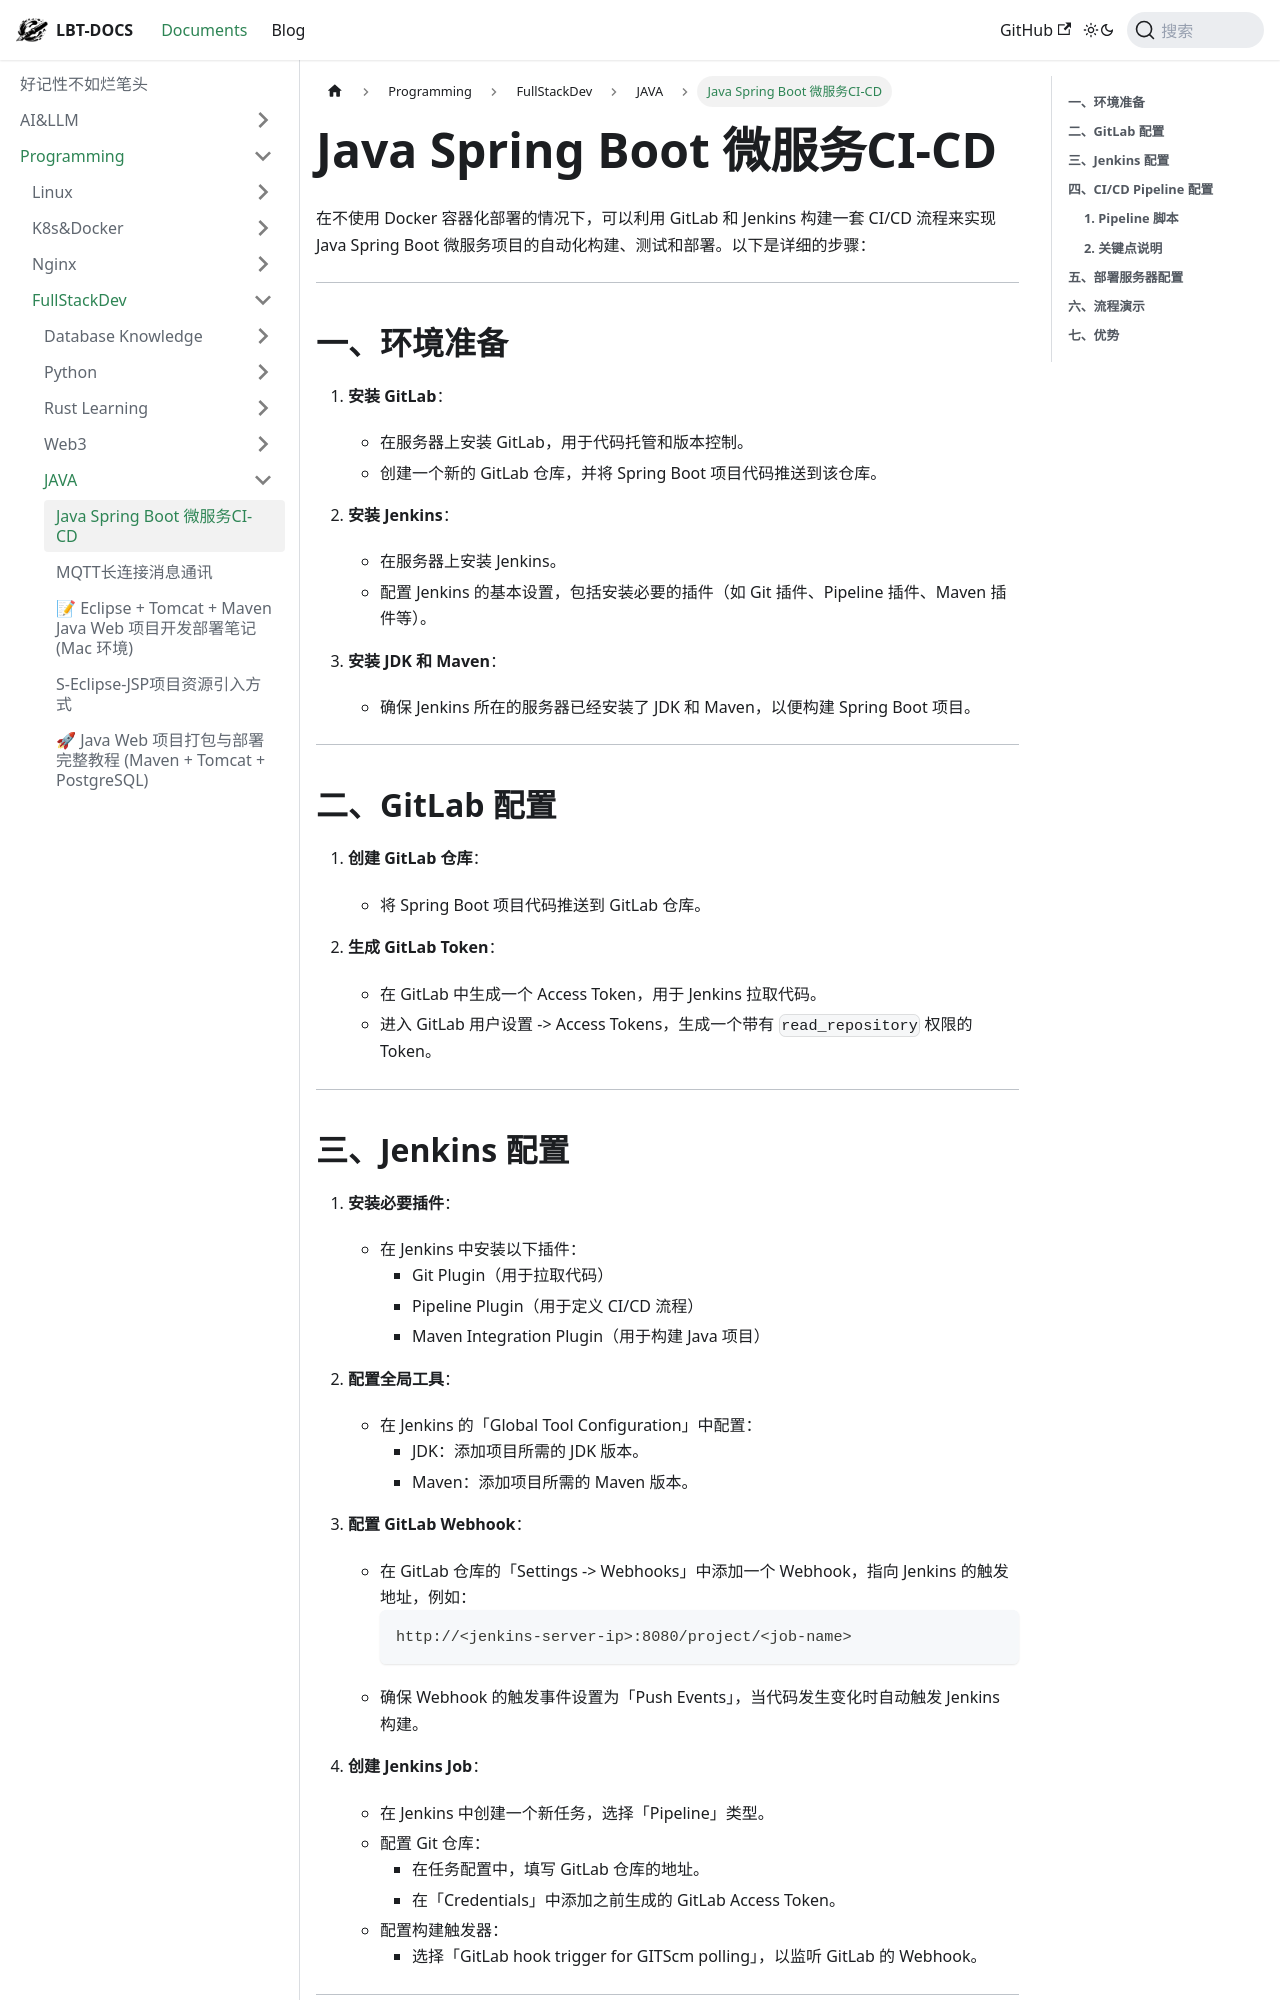

repository: fhvknb/lbt-docs · page: docs/Programming/FullStackDev/JAVA/Java Spring Boot 微服务CI-CD.html · generator: docusaurus

在不使用 Docker 容器化部署的情况下，可以利用 GitLab 和 Jenkins 构建一套 CI/CD 流程来实现 Java Spring Boot 微服务项目的自动化构建、测试和部署。以下是详细的步骤：

---

## **一、环境准备**
1. **安装 GitLab**：
   - 在服务器上安装 GitLab，用于代码托管和版本控制。
   - 创建一个新的 GitLab 仓库，并将 Spring Boot 项目代码推送到该仓库。

2. **安装 Jenkins**：
   - 在服务器上安装 Jenkins。
   - 配置 Jenkins 的基本设置，包括安装必要的插件（如 Git 插件、Pipeline 插件、Maven 插件等）。

3. **安装 JDK 和 Maven**：
   - 确保 Jenkins 所在的服务器已经安装了 JDK 和 Maven，以便构建 Spring Boot 项目。

---

## **二、GitLab 配置**
1. **创建 GitLab 仓库**：
   - 将 Spring Boot 项目代码推送到 GitLab 仓库。

2. **生成 GitLab Token**：
   - 在 GitLab 中生成一个 Access Token，用于 Jenkins 拉取代码。
   - 进入 GitLab 用户设置 -> Access Tokens，生成一个带有 `read_repository` 权限的 Token。

---

## **三、Jenkins 配置**
1. **安装必要插件**：
   - 在 Jenkins 中安装以下插件：
     - Git Plugin（用于拉取代码）
     - Pipeline Plugin（用于定义 CI/CD 流程）
     - Maven Integration Plugin（用于构建 Java 项目）

2. **配置全局工具**：
   - 在 Jenkins 的「Global Tool Configuration」中配置：
     - JDK：添加项目所需的 JDK 版本。
     - Maven：添加项目所需的 Maven 版本。

3. **配置 GitLab Webhook**：
   - 在 GitLab 仓库的「Settings -> Webhooks」中添加一个 Webhook，指向 Jenkins 的触发地址，例如：
     ```
     http://<jenkins-server-ip>:8080/project/<job-name>
     ```
   - 确保 Webhook 的触发事件设置为「Push Events」，当代码发生变化时自动触发 Jenkins 构建。

4. **创建 Jenkins Job**：
   - 在 Jenkins 中创建一个新任务，选择「Pipeline」类型。
   - 配置 Git 仓库：
     - 在任务配置中，填写 GitLab 仓库的地址。
     - 在「Credentials」中添加之前生成的 GitLab Access Token。
   - 配置构建触发器：
     - 选择「GitLab hook trigger for GITScm polling」，以监听 GitLab 的 Webhook。

---

## **四、CI/CD Pipeline 配置**
在 Jenkins 中定义 Pipeline 脚本，具体步骤如下：
